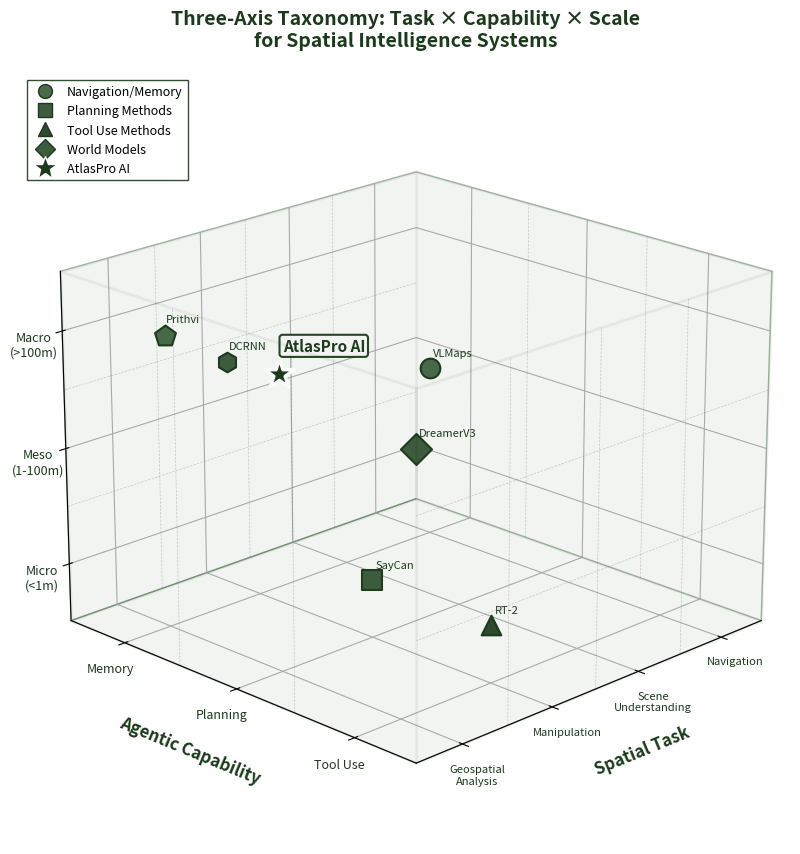

Here is the Python script that generated this plot: (Note: this script raises an exception after producing the figure.)
#!/usr/bin/env python3
"""
Three-Axis Taxonomy Cube for AtlasPro AI Technical Report
Visualizes Task × Capability × Scale taxonomy with representative methods
Dark army green version with distinct markers and high contrast for B&W printing
"""

import matplotlib.pyplot as plt
import matplotlib.patches as mpatches
from mpl_toolkits.mplot3d import Axes3D
from mpl_toolkits.mplot3d.art3d import Poly3DCollection
import numpy as np

# Set up the figure with high DPI for publication quality
fig = plt.figure(figsize=(12, 10), dpi=300)
ax = fig.add_subplot(111, projection='3d')

# Define DARK army green color palette - minimizing light green
army_darkest = '#1A3A1A'    # Darkest army green (primary)
army_dark = '#2D4A2D'       # Dark army green (secondary)
army_medium = '#3D5C3D'     # Medium army green (tertiary)
army_olive = '#4A6B4A'      # Olive green (accent)
army_sage = '#5A7A5A'       # Muted sage (minimal use)
off_white = '#F5F5F0'       # Off-white for backgrounds
black = '#000000'
white = '#FFFFFF'

# Axis labels and positions
task_labels = ['Navigation', 'Scene\nUnderstanding', 'Manipulation', 'Geospatial\nAnalysis']
capability_labels = ['Memory', 'Planning', 'Tool Use']
scale_labels = ['Micro\n(<1m)', 'Meso\n(1-100m)', 'Macro\n(>100m)']

# Draw semi-transparent cube faces
def draw_cube_faces(ax):
    # Define vertices of the cube
    vertices = [
        [0, 0, 0], [4, 0, 0], [4, 3, 0], [0, 3, 0],  # bottom
        [0, 0, 3], [4, 0, 3], [4, 3, 3], [0, 3, 3]   # top
    ]
    
    # Define faces
    faces = [
        [vertices[0], vertices[1], vertices[5], vertices[4]],  # front
        [vertices[2], vertices[3], vertices[7], vertices[6]],  # back
        [vertices[0], vertices[3], vertices[7], vertices[4]],  # left
        [vertices[1], vertices[2], vertices[6], vertices[5]],  # right
        [vertices[0], vertices[1], vertices[2], vertices[3]],  # bottom
        [vertices[4], vertices[5], vertices[6], vertices[7]]   # top
    ]
    
    # Draw faces with subtle dark army green shading - minimal fill
    for face in faces:
        poly = Poly3DCollection([face], alpha=0.03)
        poly.set_facecolor(army_medium)
        poly.set_edgecolor(army_darkest)
        poly.set_linewidth(2)
        ax.add_collection3d(poly)

draw_cube_faces(ax)

# Draw grid lines inside the cube
for i in range(1, 4):
    ax.plot([i, i], [0, 0], [0, 3], color=army_dark, alpha=0.25, linewidth=0.5, linestyle='--')
    ax.plot([i, i], [3, 3], [0, 3], color=army_dark, alpha=0.25, linewidth=0.5, linestyle='--')

for i in range(1, 3):
    ax.plot([0, 0], [i, i], [0, 3], color=army_dark, alpha=0.25, linewidth=0.5, linestyle='--')
    ax.plot([4, 4], [i, i], [0, 3], color=army_dark, alpha=0.25, linewidth=0.5, linestyle='--')

for i in range(1, 3):
    ax.plot([0, 4], [0, 0], [i, i], color=army_dark, alpha=0.25, linewidth=0.5, linestyle='--')
    ax.plot([0, 4], [3, 3], [i, i], color=army_dark, alpha=0.25, linewidth=0.5, linestyle='--')

# Plot representative methods with distinct markers for B&W readability
# Axis mapping:
#   x: Task axis - 0.5=Navigation, 1.5=Scene Understanding, 2.5=Manipulation, 3.5=Geospatial Analysis
#   y: Capability axis - 0.5=Memory, 1.5=Planning, 2.5=Tool Use
#   z: Scale axis - 0.5=Micro (<1m), 1.5=Meso (1-100m), 2.5=Macro (>100m)

# Different markers for different method categories - using DARK army green shades
methods = [
    # (x, y, z, name, marker, facecolor, edgecolor, size)
    (0.5, 0.5, 1.5, 'VLMaps', 'o', army_olive, army_darkest, 200),           # Navigation, Memory, Meso
    (2.5, 1.5, 0.5, 'SayCan', 's', army_medium, army_darkest, 200),          # Manipulation, Planning, Micro
    (2.5, 2.5, 0.5, 'RT-2', '^', army_dark, army_darkest, 200),              # Manipulation, Tool Use, Micro
    (2.0, 1.5, 1.5, 'DreamerV3', 'D', army_medium, army_darkest, 250),       # All tasks (center), Planning, All scales
    (3.5, 0.5, 2.5, 'Prithvi', 'p', army_olive, army_darkest, 250),          # Geospatial, Memory, Macro
    (3.2, 0.8, 2.3, 'DCRNN', 'h', army_medium, army_darkest, 200),           # Geospatial, Memory, Macro (offset)
    (3.5, 1.5, 2.5, 'AtlasPro AI', '*', army_darkest, 'white', 500),         # Geospatial, Planning, Macro - HIGHLIGHTED
]

for x, y, z, name, marker, facecolor, edgecolor, size in methods:
    if name == 'AtlasPro AI':
        # Special styling for AtlasPro AI - large darkest army green star with white edge
        ax.scatter([x], [y], [z], c=facecolor, s=size, marker=marker, edgecolors=edgecolor, linewidths=2.5, zorder=10)
        ax.text(x+0.15, y+0.15, z+0.25, name, fontsize=11, fontweight='bold', color=army_darkest,
                ha='left', va='bottom',
                bbox=dict(boxstyle='round,pad=0.2', facecolor='white', edgecolor=army_darkest, linewidth=1.5, alpha=0.95))
    else:
        ax.scatter([x], [y], [z], c=facecolor, s=size, marker=marker, edgecolors=edgecolor, linewidths=1.5, zorder=5)
        ax.text(x+0.1, y+0.1, z+0.15, name, fontsize=8, color=army_darkest, ha='left', va='bottom')

# Set axis labels with proper positioning
ax.set_xlabel('Spatial Task', fontsize=12, fontweight='bold', labelpad=15, color=army_darkest)
ax.set_ylabel('Agentic Capability', fontsize=12, fontweight='bold', labelpad=15, color=army_darkest)
ax.set_zlabel('Spatial Scale', fontsize=12, fontweight='bold', labelpad=15, color=army_darkest)

# Set tick labels
ax.set_xticks([0.5, 1.5, 2.5, 3.5])
ax.set_xticklabels(task_labels, fontsize=8, ha='center', color=army_darkest)
ax.set_yticks([0.5, 1.5, 2.5])
ax.set_yticklabels(capability_labels, fontsize=9, color=army_darkest)
ax.set_zticks([0.5, 1.5, 2.5])
ax.set_zticklabels(scale_labels, fontsize=9, color=army_darkest)

# Set axis limits
ax.set_xlim(0, 4)
ax.set_ylim(0, 3)
ax.set_zlim(0, 3)

# Set viewing angle for best visibility
ax.view_init(elev=20, azim=45)

# Add title
plt.title('Three-Axis Taxonomy: Task × Capability × Scale\nfor Spatial Intelligence Systems', 
          fontsize=14, fontweight='bold', color=army_darkest, pad=20)

# Create legend with distinct markers (dark army green palette)
legend_elements = [
    plt.Line2D([0], [0], marker='o', color='w', markerfacecolor=army_olive, markeredgecolor=army_darkest, 
               markersize=10, label='Navigation/Memory'),
    plt.Line2D([0], [0], marker='s', color='w', markerfacecolor=army_medium, markeredgecolor=army_darkest, 
               markersize=10, label='Planning Methods'),
    plt.Line2D([0], [0], marker='^', color='w', markerfacecolor=army_dark, markeredgecolor=army_darkest, 
               markersize=10, label='Tool Use Methods'),
    plt.Line2D([0], [0], marker='D', color='w', markerfacecolor=army_medium, markeredgecolor=army_darkest, 
               markersize=10, label='World Models'),
    plt.Line2D([0], [0], marker='*', color='w', markerfacecolor=army_darkest, markeredgecolor='white', 
               markersize=18, label='AtlasPro AI'),
]
ax.legend(handles=legend_elements, loc='upper left', fontsize=9, framealpha=0.98, 
          edgecolor=army_dark, fancybox=False)

# Remove background panes for cleaner look - use off-white instead of light green
ax.xaxis.pane.fill = False
ax.yaxis.pane.fill = False
ax.zaxis.pane.fill = False
ax.xaxis.pane.set_edgecolor(army_sage)
ax.yaxis.pane.set_edgecolor(army_sage)
ax.zaxis.pane.set_edgecolor(army_sage)

plt.tight_layout()

# Save in multiple formats
plt.savefig('/home/<user>/spatial-survey-new/technical-report/figures/taxonomy_cube.png', 
            dpi=300, bbox_inches='tight', facecolor='white', edgecolor='none')
plt.savefig('/home/<user>/spatial-survey-new/technical-report/figures/taxonomy_cube.pdf', 
            bbox_inches='tight', facecolor='white', edgecolor='none')

print("Taxonomy cube figure saved successfully!")
